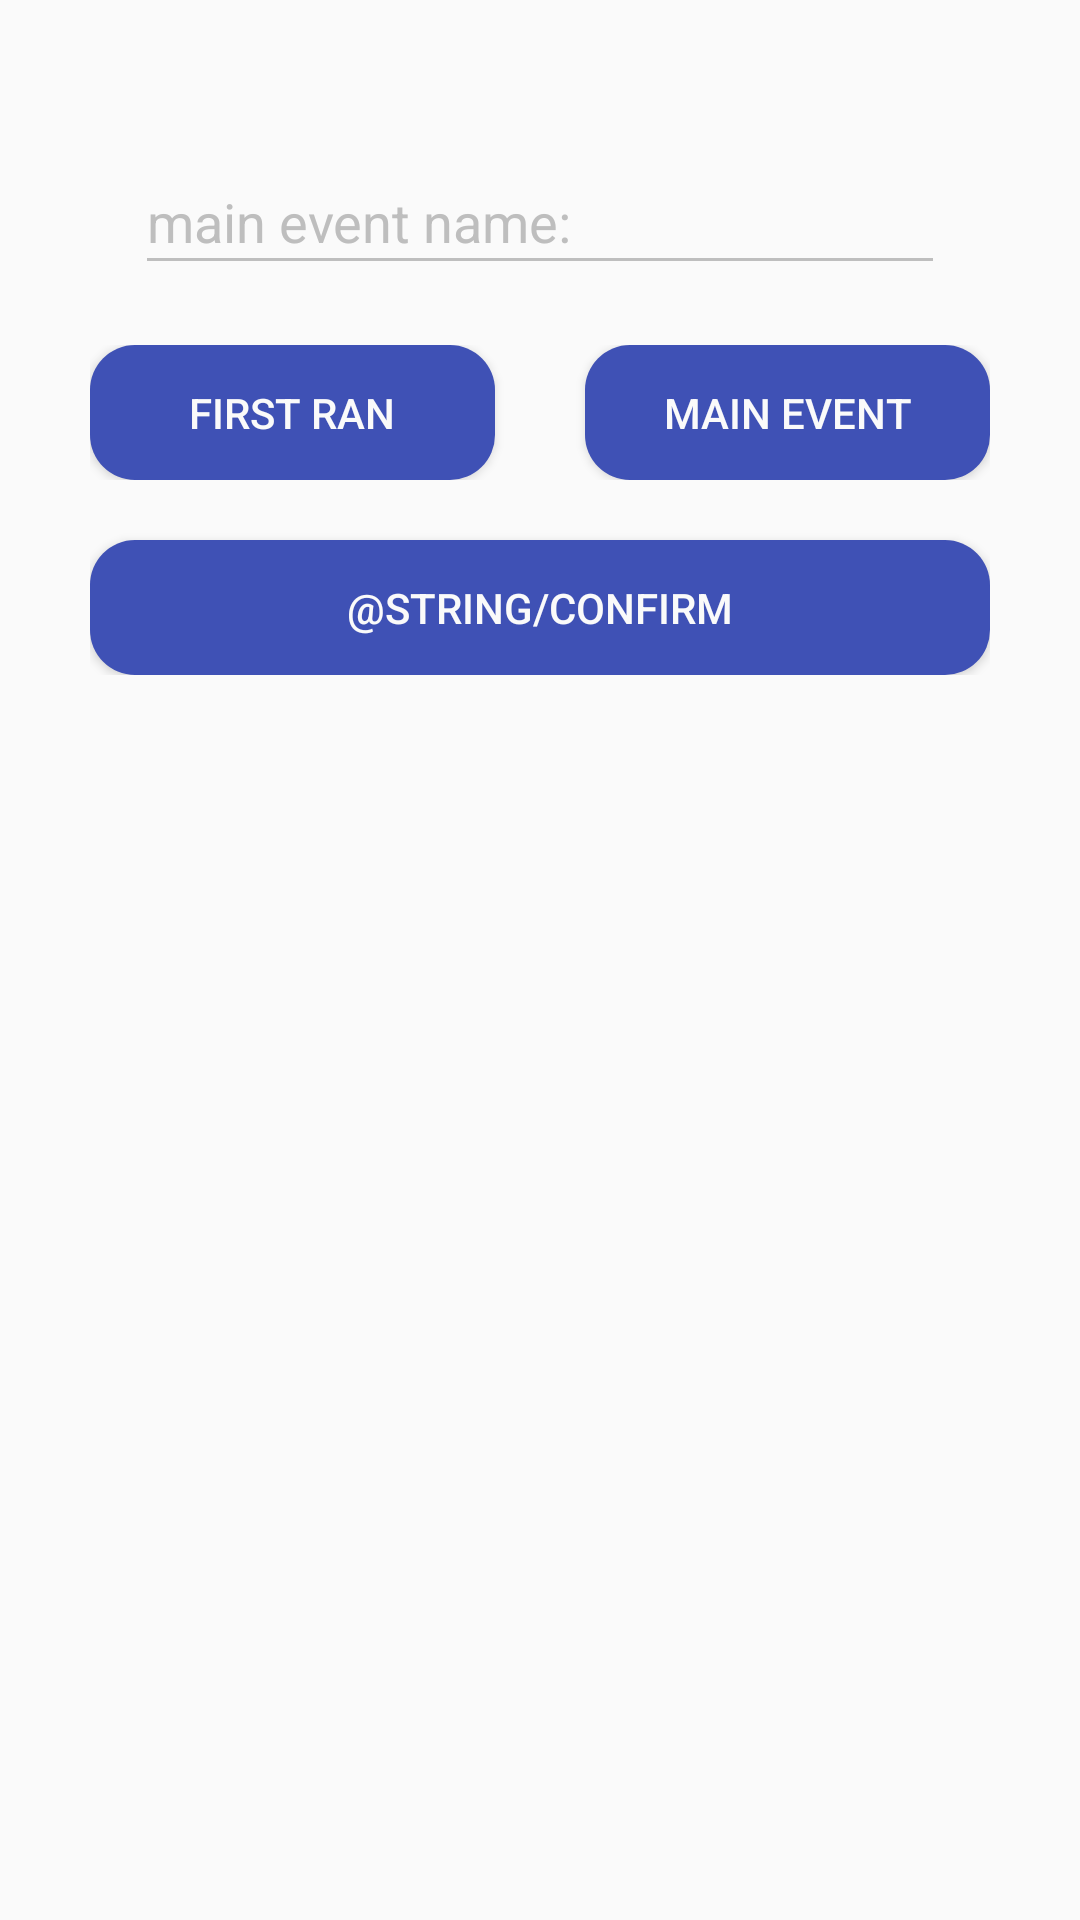

Here is an Android app screen rendered from its layout file. Give the layout XML and the strings, colors and styles it references.
<!-- AndroidManifest.xml: application theme AppTheme -->
<!-- res/layout/activity_settings.xml -->
<?xml version="1.0" encoding="utf-8"?>
<LinearLayout xmlns:android="http://schemas.android.com/apk/res/android"

    android:layout_width="match_parent"
    android:layout_height="match_parent"
    android:gravity="top"
    android:orientation="vertical"
    android:background="@color/colorBackgroundLight">

    <LinearLayout
        android:id="@+id/linearLayoutEditS"
        android:layout_width="match_parent"
        android:layout_height="wrap_content"
        android:layout_marginLeft="30dp"
        android:layout_marginRight="30dp"
        android:layout_marginTop="50dp"
        android:gravity="bottom"
        android:orientation="vertical">



        <EditText
            android:id="@+id/editTextMainEventS"
            android:layout_width="match_parent"
            android:layout_height="45dp"
            android:layout_marginLeft="15dp"
            android:layout_marginRight="15dp"
            android:ems="10"
            android:maxLines="1"
            android:inputType="text"
            android:hint="@string/mainEventName"
            android:textColor="@color/colorTextBlue"
            android:textColorHint="@color/colorHintGrey"
            />

    </LinearLayout>

    <LinearLayout
        android:layout_width="match_parent"
        android:layout_height="wrap_content"
        android:layout_marginLeft="30dp"
        android:layout_marginRight="30dp"
        android:layout_marginTop="20dp"
        android:layout_marginBottom="20dp"
        android:gravity="bottom"
        android:orientation="vertical">

        <LinearLayout
            android:layout_width="match_parent"
            android:layout_height="wrap_content"
            android:gravity="bottom"
            android:orientation="horizontal">

            <Button
                android:id="@+id/buttonFirstRanS"
                android:layout_width="0dp"
                android:layout_height="45dp"
                android:layout_weight="1"
                android:layout_marginEnd="30dp"
                android:text="@string/firstRan"
                android:background="@drawable/shape_button_blue"
                android:textColor="@color/colorTextLight"
                android:onClick="setFirstRan"/>

            <Button
                android:id="@+id/buttonMainEventS"
                android:layout_width="0dp"
                android:layout_height="45dp"
                android:layout_weight="1"
                android:text="@string/mainEvent"
                android:background="@drawable/shape_button_blue"
                android:textColor="@color/colorTextLight"
                android:onClick="setMainEvent"/>

        </LinearLayout>

        <Button
            android:id="@+id/buttonSignUpR"
            android:layout_width="match_parent"
            android:layout_height="45dp"
            android:layout_marginTop="20dp"
            android:text="@string/confirm"
            android:onClick="confirm"
            android:background="@drawable/shape_button_blue"
            android:textColor="@color/colorTextLight"/>

    </LinearLayout>



</LinearLayout>
<!-- resources referenced by this layout -->
<resources>
  <color name="colorBackgroundLight">#fafafa</color>
  <color name="colorHintGrey">#bebebe</color>
  <color name="colorTextBlue">#3f51b5</color>
  <color name="colorTextLight">#fafafa</color>
  <!-- drawable shape_button_blue (drawable-v24) -->
  <?xml version="1.0" encoding="utf-8"?>
  <shape xmlns:android="http://schemas.android.com/apk/res/android">
  
      <corners
          android:radius="15dp">
      </corners>
      <solid
          android:color="@color/colorTextBlue">
      </solid>
  
  </shape>
  <string name="firstRan">First ran</string>
  <string name="mainEvent">Main event</string>
  <string name="mainEventName">main event name:</string>
  <style name="AppTheme" parent="Theme.AppCompat.Light.NoActionBar">
          <item name="colorPrimary">@color/colorPrimary</item>
          <item name="colorPrimaryDark">@color/colorPrimaryDark</item>
          <item name="colorAccent">@color/colorAccent</item>
  
          <item name="colorControlNormal">@color/colorHintGrey</item>
          <item name="colorControlActivated">@color/colorTextBlue</item>
  
          <item name="actionModeBackground">@drawable/shape_background_blue</item>
          <item name="windowActionModeOverlay">true</item>
          <item name="actionModeCloseDrawable">@drawable/ic_arrow_light_24dp</item>
          <item name="actionBarSize">40dp</item>
          <item name="buttonBarNegativeButtonStyle">@style/NegativeButtonStyle</item>
          <item name="buttonBarPositiveButtonStyle">@style/PositiveButtonStyle</item>
      </style>
  <color name="colorPrimary">#008577</color>
  <color name="colorPrimaryDark">#00574B</color>
  <color name="colorAccent">#D81B60</color>
  <!-- drawable shape_background_blue (drawable-v24) -->
  <?xml version="1.0" encoding="utf-8"?>
  <shape xmlns:android="http://schemas.android.com/apk/res/android">
  
      <solid
          android:color="@color/colorBackgroundBlue"/>
      <stroke
          android:color="@color/colorStrokeLight"
          android:width="0.1dp"/>
  
  </shape>
  <!-- drawable ic_arrow_light_24dp (drawable-v24) -->
  <vector android:height="24dp" android:tint="#EEEDF2"
      android:viewportHeight="24.0" android:viewportWidth="24.0"
      android:width="24dp" xmlns:android="http://schemas.android.com/apk/res/android">
      <path android:fillColor="#FF000000" android:pathData="M20,11H7.83l5.59,-5.59L12,4l-8,8 8,8 1.41,-1.41L7.83,13H20v-2z"/>
  </vector>
  <style name="NegativeButtonStyle" parent="Widget.AppCompat.Button.ButtonBar.AlertDialog">
          <item name="android:textColor">@color/colorTextBlue</item>
      </style>
  <style name="PositiveButtonStyle" parent="Widget.AppCompat.Button.ButtonBar.AlertDialog">
          <item name="android:textColor">@color/colorTextBlue</item>
      </style>
  <color name="colorBackgroundBlue">#3f51b5</color>
  <color name="colorStrokeLight">#fafafa</color>
</resources>
